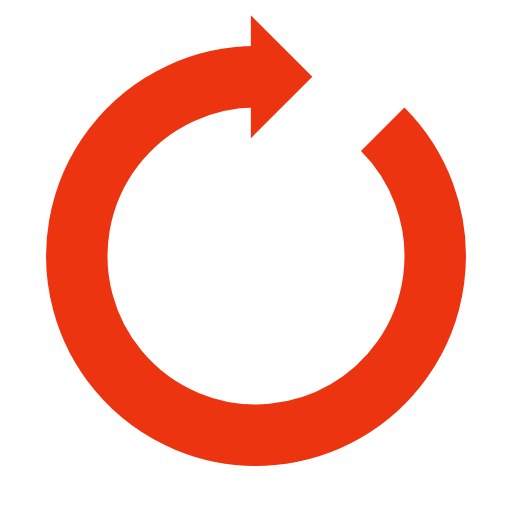
t = 0.00 s
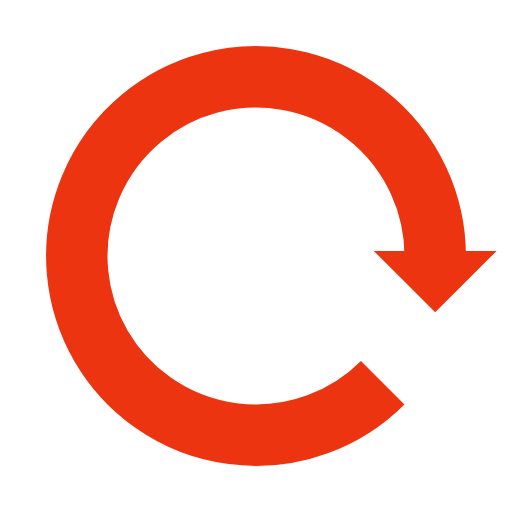
t = 0.25 s
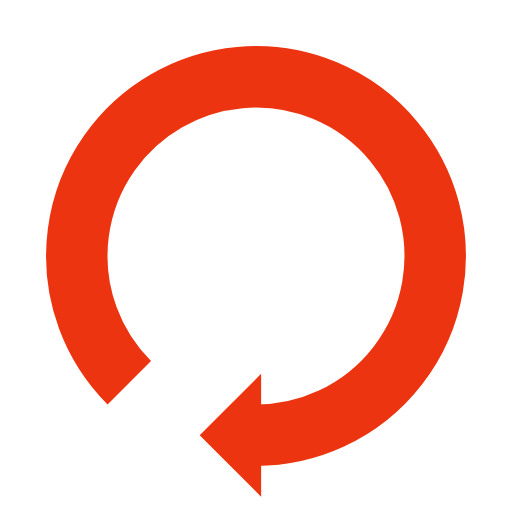
t = 0.50 s
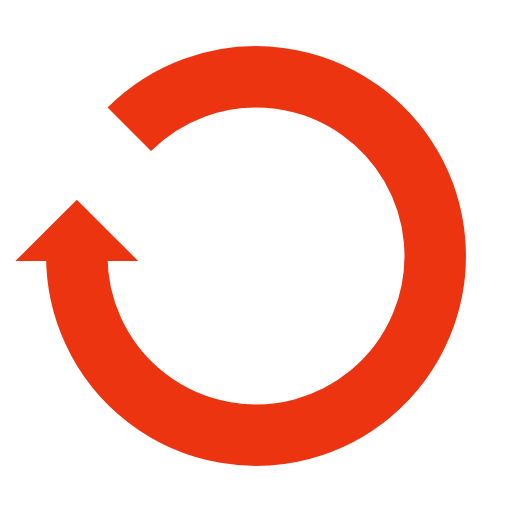
t = 0.75 s

The animated SVG that drew these frames (rendered in a browser with its animation timeline set to each time). Animation: 1 SMIL element (animateTransform=1); one cycle of 1.00 s, repeats indefinitely.

<?xml version="1.0" encoding="utf-8"?>
<svg xmlns="http://www.w3.org/2000/svg" xmlns:xlink="http://www.w3.org/1999/xlink" style="margin: auto; background: none; display: block; shape-rendering: auto;" width="300px" height="300px" viewBox="0 0 100 100" preserveAspectRatio="xMidYMid">
<g>
  <path d="M50 15A35 35 0 1 0 74.74873734152916 25.251262658470843" fill="none" stroke="#ed3410" stroke-width="12"></path>
  <path d="M49 3L49 27L61 15L49 3" fill="#ed3410"></path>
  <animateTransform attributeName="transform" type="rotate" repeatCount="indefinite" dur="1s" values="0 50 50;360 50 50" keyTimes="0;1"></animateTransform>
</g>
</svg>